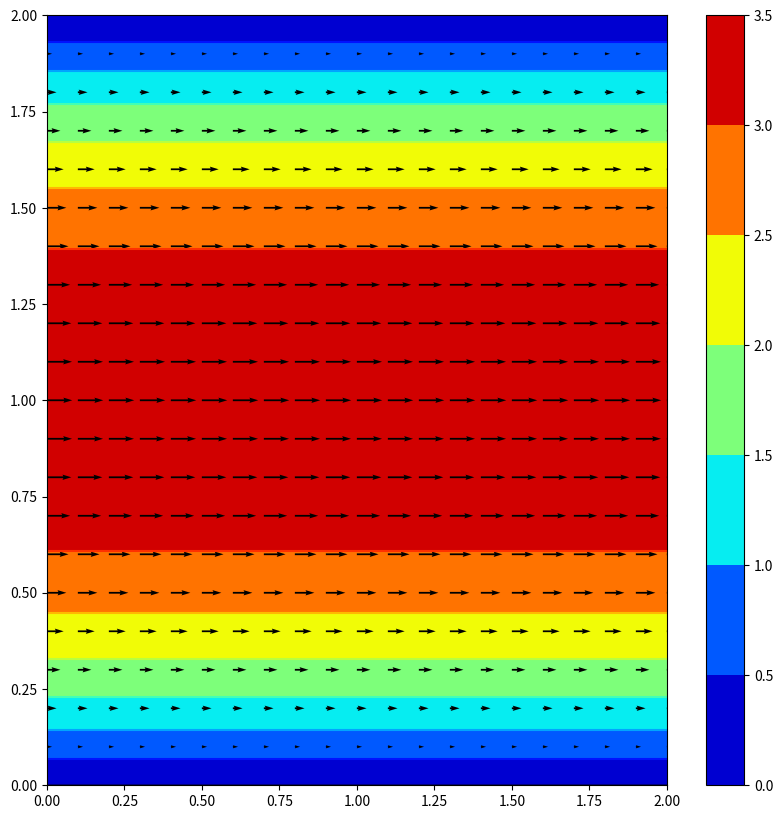

Write the Python code that produced this figure.
# -*- coding: utf-8 -*-
"""
Created on Tue Mar 15 15:32:11 2022

[redacted]
"""

import numpy as np
import matplotlib.pyplot as plt
from mpl_toolkits.mplot3d import Axes3D
from matplotlib import cm

def build_up_b(rho, dt, dx, dy, u, v):
    b = np.zeros_like(u)
    b[1:-1,1:-1] = rho*(((1/dt)*(((u[1:-1,2:]-u[1:-1,0:-2])/(2*dx))+((v[2:,1:-1]-v[0:-2,1:-1])/(2*dy))))\
                  - (((u[1:-1,2:]-u[1:-1,0:-2])/(2*dx))**2)\
                  - (2*((u[2:,1:-1]-u[0:-2,1:-1])/(2*dy))*((v[1:-1,2:]-v[1:-1,0:-2])/(2*dx)))\
                  - (((v[2:,1:-1]-v[0:-2,1:-1])/(2*dy))**2))
    b[1:-1,-1] = rho*(((1/dt)*(((u[1:-1,0]-u[1:-1,-2])/(2*dx))+((v[2:,-1]-v[0:-2,-1])/(2*dy))))\
                  - (((u[1:-1,0]-u[1:-1,-2])/(2*dx))**2)\
                  - (2*((u[2:,-1]-u[0:-2,-1])/(2*dy))*((v[1:-1,0]-v[1:-1,-2])/(2*dx)))\
                  - (((v[2:,-1]-v[0:-2,-1])/(2*dy))**2))
    b[1:-1,0] = rho*(((1/dt)*(((u[1:-1,1]-u[1:-1,-1])/(2*dx))+((v[2:,0]-v[0:-2,0])/(2*dy))))\
                  - (((u[1:-1,1]-u[1:-1,-1])/(2*dx))**2)\
                  - (2*((u[2:,0]-u[0:-2,0])/(2*dy))*((v[1:-1,1]-v[1:-1,-1])/(2*dx)))\
                  - (((v[2:,0]-v[0:-2,0])/(2*dy))**2))
    return b

def pressure_poisson_periodic(p, dx, dy):
    pn = np.empty_like(p)
    for i in range(nit):
        pn = p.copy()
        p[1:-1,1:-1] = (((pn[1:-1,2:]+pn[1:-1,0:-2])*(dy**2) + (pn[2:,1:-1]+pn[0:-2,1:-1])*(dx**2))\
                     / (2*(dx**2 + dy**2)))\
                     - ((dx**2 * dy**2)/(2 * (dx**2 + dy**2)))\
                     * (b[1:-1, 1:-1])
        p[1:-1,-1] = (((pn[1:-1,0]+pn[1:-1,-2])*(dy**2) + (pn[2:,-1]+pn[0:-2,-1])*(dx**2))\
                     / (2*(dx**2 + dy**2)))\
                     - ((dx**2 * dy**2)/(2 * (dx**2 + dy**2)))\
                     * (b[1:-1,-1])                     
        p[1:-1,0] = (((pn[1:-1,1]+pn[1:-1,-1])*(dy**2) + (pn[2:,0]+pn[0:-2,0])*(dx**2))\
                     / (2*(dx**2 + dy**2)))\
                     - ((dx**2 * dy**2)/(2 * (dx**2 + dy**2)))\
                     * (b[1:-1,0])                
        p[-1,:] = p[-2,:]
        p[0,:]  = p[1,:]
    return p

nx = 41
ny = 41
nt = 10
nit = 50 
c = 1
dx = 2 / (nx - 1)
dy = 2 / (ny - 1)
x = np.linspace(0, 2, nx)
y = np.linspace(0, 2, ny)
X, Y = np.meshgrid(x, y)

rho = 1
nu = .1
F = 1
dt = .01

u = np.zeros((ny, nx))
un = np.zeros((ny, nx))

v = np.zeros((ny, nx))
vn = np.zeros((ny, nx))

p = np.ones((ny, nx))
pn = np.ones((ny, nx))

b = np.zeros((ny, nx))

udiff = 1
stepcount = 0

while udiff > .001:
    un = u.copy()
    vn = v.copy()
    b = build_up_b(rho, dt, dx, dy, u, v)
    p = pressure_poisson_periodic(p, dx, dy)
    u[1:-1,1:-1] = (un[1:-1,1:-1])\
                 - (un[1:-1, 1:-1]*(dt/dx)*(un[1:-1,1:-1]-un[1:-1,0:-2]))\
                 - (vn[1:-1, 1:-1]*(dt/dy)*(un[1:-1,1:-1]-un[0:-2,1:-1]))\
                 - ((dt/(2*rho*dx))*(p[1:-1,2:]-p[1:-1,0:-2]))\
                 + (nu*(((dt / dx**2)*(un[1:-1,2:] - 2*un[1:-1,1:-1] + un[1:-1,0:-2]))\
                 + ((dt / dy**2)*(un[2:,1:-1] - 2*un[1:-1,1:-1] + un[0:-2,1:-1]))))\
                 + (F*dt)
    v[1:-1,1:-1] = (vn[1:-1,1:-1])\
                 - (un[1:-1, 1:-1]*(dt/dx)*(vn[1:-1,1:-1]-vn[1:-1,0:-2]))\
                 - (vn[1:-1, 1:-1]*(dt/dy)*(vn[1:-1,1:-1]-vn[0:-2,1:-1]))\
                 - ((dt/(2*rho*dy))*(p[1:-1,2:]-p[1:-1,0:-2]))\
                 + (nu*(((dt / dx**2)*(vn[1:-1,2:] - 2*vn[1:-1,1:-1] + vn[1:-1,0:-2]))\
                 + ((dt / dy**2)*(vn[2:,1:-1] - 2*vn[1:-1,1:-1] + vn[0:-2,1:-1]))))
    u[1:-1,-1] = (un[1:-1,-1])\
               - (un[1:-1,-1]*(dt/dx)*(un[1:-1,-1]-un[1:-1,-2]))\
               - (vn[1:-1,-1]*(dt/dy)*(un[1:-1,-1]-un[0:-2,-1]))\
               - ((dt/(2*rho*dx))*(p[1:-1,0]-p[1:-1,-2]))\
               + (nu*(((dt / dx**2)*(un[1:-1,0] - 2*un[1:-1,-1] + un[1:-1,-2]))\
               + ((dt / dy**2)*(un[2:,-1] - 2*un[1:-1,-1] + un[0:-2,-1]))))\
               + (F*dt)
    u[1:-1,0] = (un[1:-1,0])\
               - (un[1:-1,0]*(dt/dx)*(un[1:-1,0]-un[1:-1,-1]))\
               - (vn[1:-1,0]*(dt/dy)*(un[1:-1,0]-un[0:-2,0]))\
               - ((dt/(2*rho*dx))*(p[1:-1,1]-p[1:-1,-1]))\
               + (nu*(((dt / dx**2)*(un[1:-1,1] - 2*un[1:-1,0] + un[1:-1,-1]))\
               + ((dt / dy**2)*(un[2:,0] - 2*un[1:-1,0] + un[0:-2,0]))))\
               + (F*dt)
    v[1:-1,-1] = (vn[1:-1,-1])\
               - (un[1:-1,-1]*(dt/dx)*(vn[1:-1,-1]-vn[1:-1,-2]))\
               - (vn[1:-1,-1]*(dt/dy)*(vn[1:-1,-1]-vn[0:-2,-1]))\
               - ((dt/(2*rho*dy))*(p[2:,-1]-p[0:-2,-1]))\
               + (nu*(((dt / dx**2)*(vn[1:-1,0] - 2*vn[1:-1,-1] + vn[1:-1,-2]))\
               + ((dt / dy**2)*(vn[2:,-1] - 2*vn[1:-1,-1] + vn[0:-2,-1]))))               
    v[1:-1,0] = (vn[1:-1,0])\
               - (un[1:-1,0]*(dt/dx)*(vn[1:-1,0]-vn[1:-1,-1]))\
               - (vn[1:-1,0]*(dt/dy)*(vn[1:-1,0]-vn[0:-2,0]))\
               - ((dt/(2*rho*dy))*(p[2:,0]-p[0:-2,0]))\
               + (nu*(((dt / dx**2)*(vn[1:-1,1] - 2*vn[1:-1,0] + vn[1:-1,-1]))\
               + ((dt / dy**2)*(vn[2:,0] - 2*vn[1:-1,0] + vn[0:-2,0]))))                  
    u[0, :] = 0
    u[-1, :] = 0
    v[0, :] = 0
    v[-1, :]=0
    udiff = (np.sum(u) - np.sum(un)) / np.sum(u)
    stepcount += 1

print(stepcount)
plt.figure(figsize=(10,10))
vel = np.sqrt(u**2 + v**2)
plt.contourf(X, Y, vel, level = 10, cmap ='jet')
plt.colorbar()
plt.contour(X, Y, vel, level = 10, cmap = 'jet')
plt.quiver(X[::2, ::2], Y[::2, ::2], u[::2, ::2], v[::2, ::2])
plt.show()
